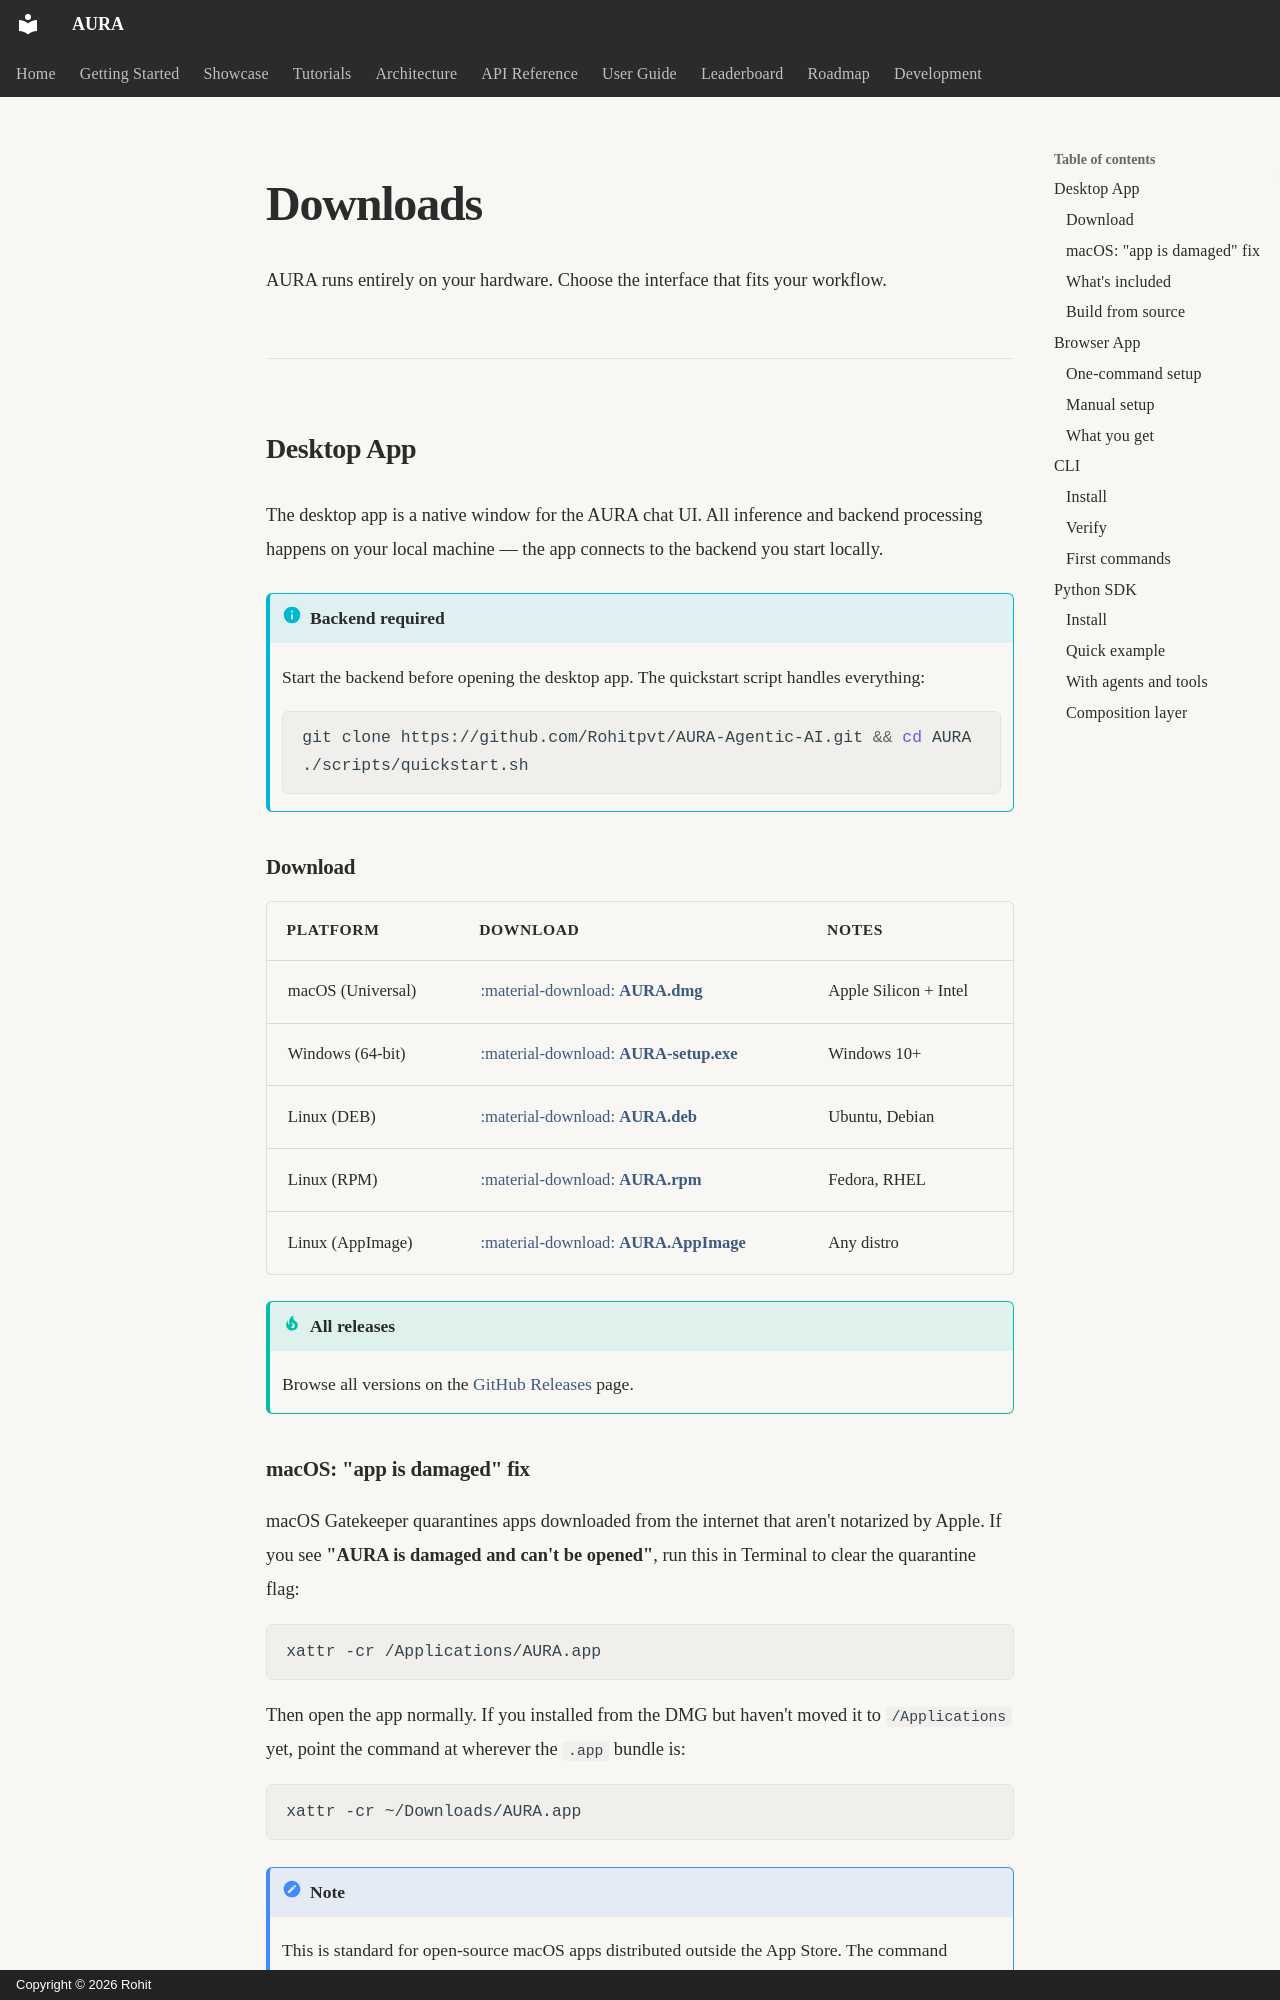

repository: Rohitpvt/AURA-Agentic-AI · page: downloads/index.html · generator: mkdocs · copyright: Copyright © 2026 Rohit

---
title: Downloads
description: Download the AURA desktop app, browser app, CLI, or Python SDK
---

# Downloads

AURA runs entirely on your hardware. Choose the interface that fits your workflow.

---

## Desktop App

The desktop app is a native window for the AURA chat UI. All inference and backend
processing happens on your local machine — the app connects to the backend you start locally.

!!! info "Backend required"
    Start the backend before opening the desktop app. The quickstart script handles everything:
    ```bash
    git clone https://github.com/Rohitpvt/AURA-Agentic-AI.git && cd AURA
    ./scripts/quickstart.sh
    ```

### Download

| Platform | Download | Notes |
|----------|----------|-------|
| macOS (Universal) | [:material-download: **AURA.dmg**](https://github.com/Rohitpvt/AURA-Agentic-AI/releases/download/desktop-v1.0.2/AURA_1.0.1_universal.dmg) | Apple Silicon + Intel |
| Windows (64-bit) | [:material-download: **AURA-setup.exe**](https://github.com/Rohitpvt/AURA-Agentic-AI/releases/download/desktop-v1.0.2/AURA_1.0.1_x64-setup.exe) | Windows 10+ |
| Linux (DEB) | [:material-download: **AURA.deb**](https://github.com/Rohitpvt/AURA-Agentic-AI/releases/download/desktop-v1.0.2/AURA_1.0.1_amd64.deb) | Ubuntu, Debian |
| Linux (RPM) | [:material-download: **AURA.rpm**](https://github.com/Rohitpvt/AURA-Agentic-AI/releases/download/desktop-v1.0.2/AURA-1.0.1-1.x86_64.rpm) | Fedora, RHEL |
| Linux (AppImage) | [:material-download: **AURA.AppImage**](https://github.com/Rohitpvt/AURA-Agentic-AI/releases/download/desktop-v1.0.2/AURA_1.0.1_amd64.AppImage) | Any distro |

!!! tip "All releases"
    Browse all versions on the [GitHub Releases](https://github.com/Rohitpvt/AURA-Agentic-AI/releases) page.
